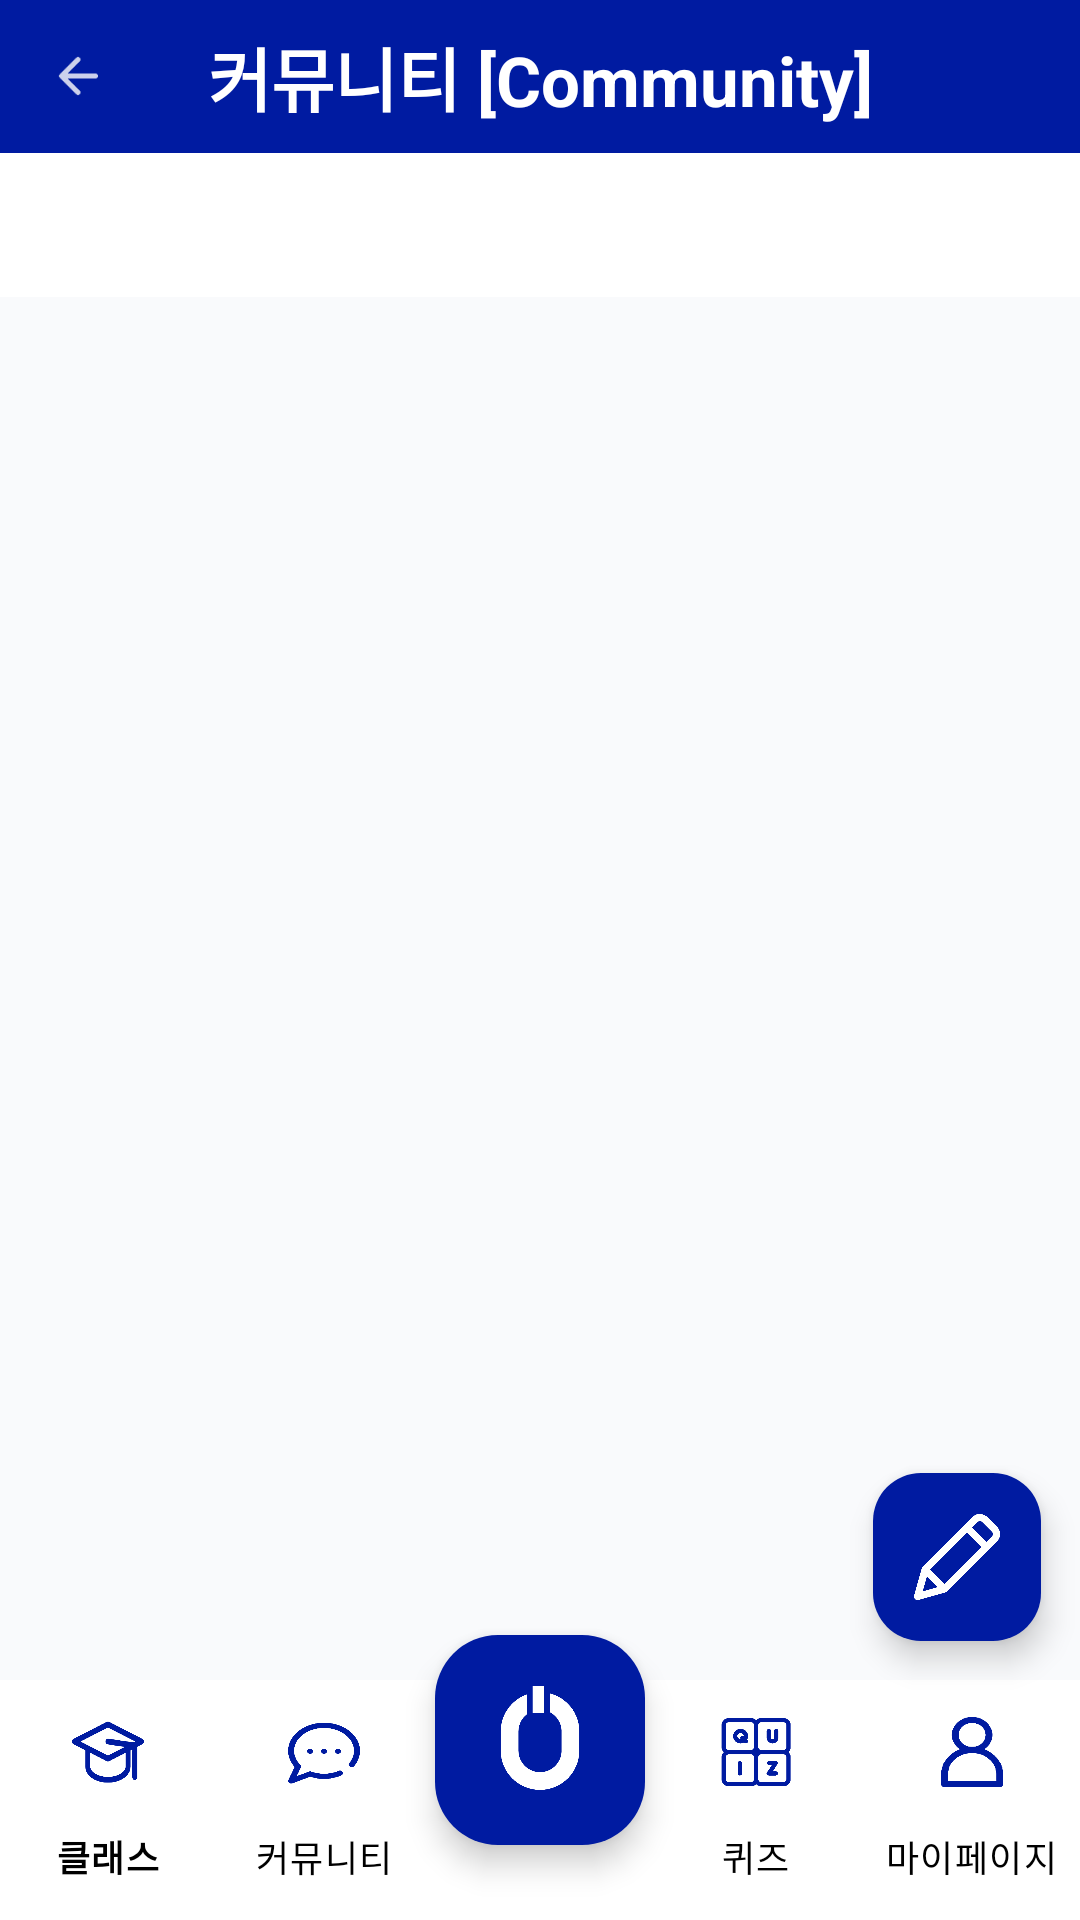

Produce the Android XML layout that renders to this screen, including the resource entries it uses.
<!-- AndroidManifest.xml: application theme Theme.Project -->
<!-- res/layout/activity_community.xml -->
<?xml version="1.0" encoding="utf-8"?>
<androidx.coordinatorlayout.widget.CoordinatorLayout
    xmlns:android="http://schemas.android.com/apk/res/android"
    xmlns:app="http://schemas.android.com/apk/res-auto"
    android:layout_width="match_parent"
    android:layout_height="match_parent">

    
    <LinearLayout
        android:layout_width="match_parent"
        android:layout_height="match_parent"
        android:orientation="vertical"
        android:background="#f9fafc">

        <androidx.appcompat.widget.Toolbar
            android:id="@+id/toolbar1"
            android:layout_width="match_parent"
            android:layout_height="51dp"
            android:background="@color/navy"
            app:titleTextColor="@color/white">
            <ImageButton
                android:id="@+id/backbtn"
                android:layout_width="20dp"
                android:layout_height="20dp"
                android:background="@drawable/ic_action_name"/>
            <TextView
                android:layout_width="wrap_content"
                android:layout_height="wrap_content"
                android:layout_gravity="center"
                android:text="커뮤니티 [Community]"
                android:textStyle="bold"
                android:textColor="@color/white"
                android:textSize="23sp" />

        </androidx.appcompat.widget.Toolbar>

        
        <com.google.android.material.tabs.TabLayout
            android:id="@+id/tab_layout"
            android:layout_width="match_parent"
            android:layout_height="wrap_content"
            android:background="@color/white"
            app:tabIndicatorColor="@color/navy"
            app:tabSelectedTextColor="@color/navy"
            app:tabTextColor="@color/black" />

        
        <androidx.viewpager2.widget.ViewPager2
            android:id="@+id/view_pager"
            android:layout_width="match_parent"
            android:layout_height="0dp"
            android:layout_weight="1"
            android:background="#f9fafc"/>
    </LinearLayout>

    <RelativeLayout
        android:layout_width="match_parent"
        android:layout_height="match_parent">

        
        <com.google.android.material.bottomnavigation.BottomNavigationView
            android:id="@+id/bottom_navigation"
            android:layout_width="match_parent"
            android:layout_height="wrap_content"
            android:layout_alignParentBottom="true"
            app:labelVisibilityMode="labeled"
            android:background="@android:color/white"
            app:itemIconTint="@color/navy"
            app:itemTextColor="@color/black"
            app:itemActiveIndicatorStyle="@style/Theme.OneThree.Indicator"
            app:menu="@menu/bottom_nav_menu"/>

        
        <com.google.android.material.floatingactionbutton.FloatingActionButton
            android:id="@+id/fab_home"
            android:src="@drawable/homeic"
            android:layout_width="90dp"
            android:layout_height="90dp"
            android:backgroundTint="@color/navy"
            android:layout_centerHorizontal="true"
            android:layout_alignParentBottom="true"
            android:layout_marginBottom="25dp"
            app:shapeAppearanceOverlay="@style/ShapeAppearanceOverlay.App.FloatingActionButton"
            app:fabCustomSize="70dp"
            app:maxImageSize="40dp"
            app:tint="@null"/>

        
        <com.google.android.material.floatingactionbutton.FloatingActionButton
            android:id="@+id/fab_write"
            android:layout_width="wrap_content"
            android:layout_height="wrap_content"
            android:layout_alignParentEnd="true"
            android:layout_marginEnd="13dp"
            android:layout_marginBottom="13dp"
            android:layout_above="@id/bottom_navigation"
            android:backgroundTint="@color/navy"
            android:contentDescription="글쓰기"
            android:src="@drawable/write"
            app:maxImageSize="30dp"
            app:tint="@android:color/white" />
    </RelativeLayout>


</androidx.coordinatorlayout.widget.CoordinatorLayout>
<!-- resources referenced by this layout -->
<resources>
  <color name="black">#FF000000</color>
  <color name="navy">#001BA1</color>
  <color name="white">#FFFFFFFF</color>
  <!-- drawable homeic: png bitmap (drawable, 11874 bytes) -->
  <!-- drawable ic_action_name: png bitmap (drawable-hdpi, 311 bytes) -->
  <!-- drawable write: png bitmap (drawable, 69802 bytes) -->
  <style name="ShapeAppearanceOverlay.App.FloatingActionButton" parent="">
          <item name="cornerFamily">rounded</item>
          <item name="cornerSize">30%</item>
      </style>
  <style name="Theme.OneThree.Indicator" parent="Widget.Material3.BottomNavigationView.ActiveIndicator">
          <item name="android:color">@color/blue</item>
      </style>
  <style name="Theme.Project" parent="Base.Theme.Project" />
  <color name="blue">#EBF1FE</color>
  <style name="Base.Theme.Project" parent="Theme.Material3.DayNight.NoActionBar">
          <item name="android:statusBarColor">#001ba1</item>
          
          
      </style>
</resources>
